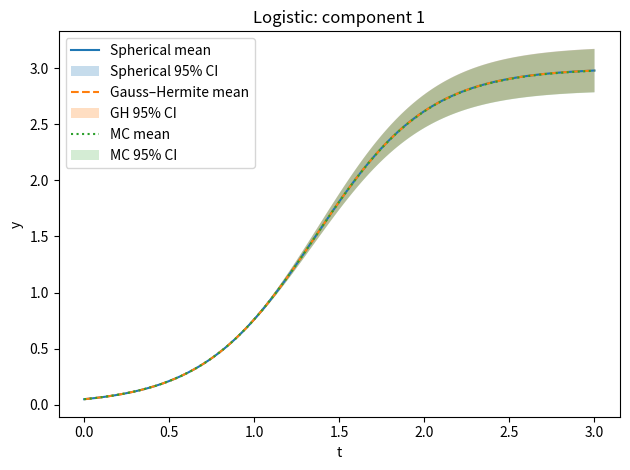
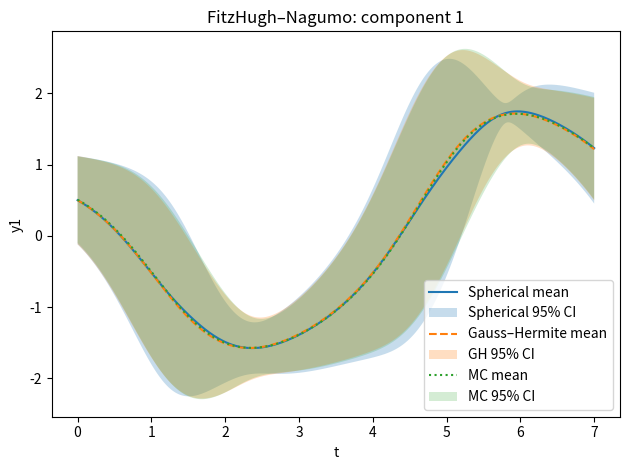
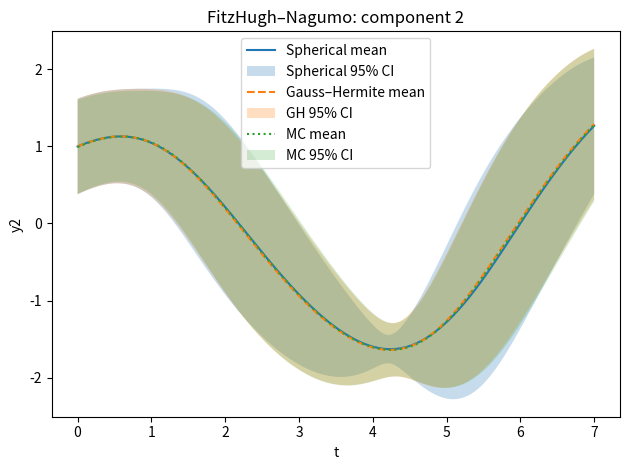
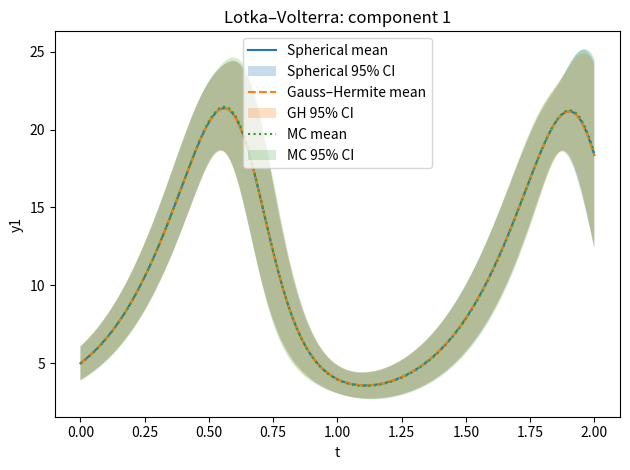
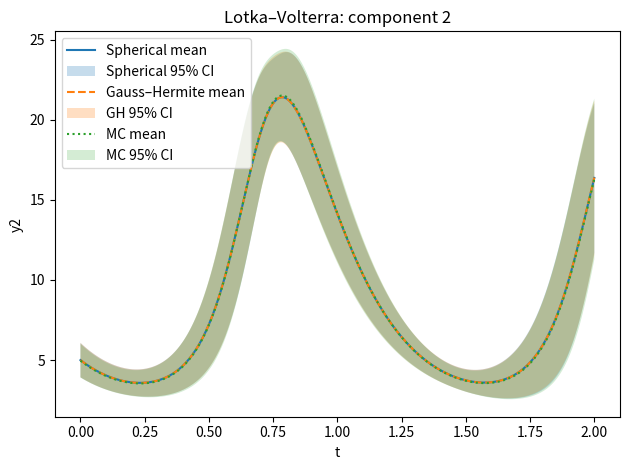
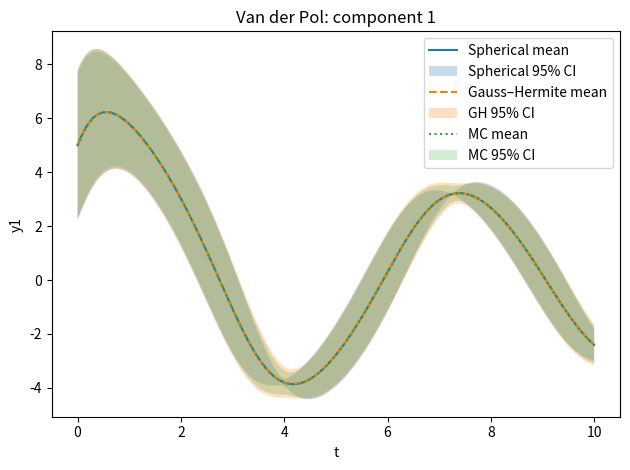
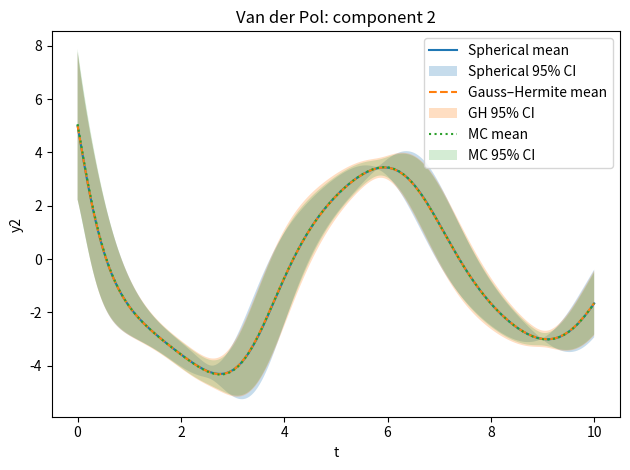

Generate these figures, in order, with matplotlib:
# Propagation_model_with_GaussHermite_and_Spherical_comparison
import numpy as np
from numpy.linalg import cholesky
import matplotlib.pyplot as plt
from scipy.integrate import solve_ivp
from numpy.polynomial.hermite import hermgauss
import os
import math
import warnings
import time

# Reproducibility
rng = np.random.default_rng(0)

# Cubature / Quadrature methods

def spherical_cubature(mu, Sigma):
    """
    Spherical cubature algorithm for N(mu, Sigma).
    """
    mu = np.atleast_1d(mu)
    d = mu.shape[0]
    # numerical stability
    jitter = 1e-12 * np.eye(d)
    L = cholesky(Sigma + jitter)
    nodes = []
    for i in range(d):
        ei = np.zeros(d)
        ei[i] = 1.0
        shift = math.sqrt(d) * (L @ ei)
        nodes.append(mu + shift)
        nodes.append(mu - shift)
    nodes = np.stack(nodes, axis=0)
    w = np.full(2*d, 1.0/(2*d))
    return nodes, w


def gauss_hermite_cubature(mu, Sigma, n_points_1d=5):
    """
    Multivariate Gauss–Hermite cubature for a Gaussian N(mu, Sigma).
    """
    mu = np.atleast_1d(mu)
    d = mu.shape[0]

    # Cholesky of covariance with jitter for stability
    jitter = 1e-12 * np.eye(d)
    L = cholesky(Sigma + jitter)

    # 1D Gauss–Hermite nodes/weights for ∫ e^{-x^2} f(x) dx
    x_1d, w_1d = hermgauss(n_points_1d)  # shape (n_points_1d,)

    # Build d-dimensional tensor-product grid
    grids = np.meshgrid(*([x_1d] * d), indexing='ij')
    u_grid = np.stack(grids, axis=-1).reshape(-1, d)  # (K, d)

    # Corresponding product weights
    w_grids = np.meshgrid(*([w_1d] * d), indexing='ij')
    w_prod = np.prod(np.stack(w_grids, axis=-1), axis=-1).reshape(-1)  # (K,)

    # Convert to standard normal Z ~ N(0, I):
    # For each dimension, z = sqrt(2) * u
    z_nodes = np.sqrt(2.0) * u_grid  # (K, d)

    # Weights for expectation w.r.t. Z ~ N(0, I)
    # E[f(Z)] = (1 / π^{d/2}) Σ (prod w_1d) f(√2 * x_1d)
    w = (1.0 / (np.pi ** (d / 2.0))) * w_prod  # (K,)

    # Transform Z to theta = mu + L Z for N(mu, Sigma)
    nodes = mu + z_nodes @ L.T  # (K, d)

    return nodes, w


# ODEs and integration


# all functions from paper
def logistic_fun(t, y, a, b):
    # y' = a y (1 - y/b)
    return a * y * (1.0 - y / b)

def fhn_fun(t, y, a, b, c, d):
    # FitzHugh–Nagumo in (y1, y2)
    y1, y2 = y
    dy1 = y1 - (y1**3)/3.0 - y2 + a
    dy2 = (y1 + b - c*y2)/d
    return np.array([dy1, dy2])

def lotkavolterra_fun(t, y, a, b, c, d):
    # [ y1' = a*y1 - b*y1*y2,  y2' = -c*y2 + d*y1*y2 ]
    y1, y2 = y
    return np.array([a*y1 - b*y1*y2, -c*y2 + d*y1*y2])

def vanderpol_fun(t, y, mu):
    # y1' = y2
    # y2' = mu * (1 - y1**2) * y2 - y1
    y1, y2 = y
    return np.array([y2, mu*(1 - y1**2)*y2 - y1])

# Wrapper to integrate with LSODA
def integrate(fun, t_span, y0, args=(), t_eval=None, rtol=1e-6, atol=1e-8):
    sol = solve_ivp(fun, t_span, y0, method='LSODA', args=args, t_eval=t_eval,
                    rtol=rtol, atol=atol)
    # if problem emerges
    if not sol.success:
        warnings.warn(f"Integration failed: {sol.message}")
    return sol.t, sol.y  # t shape (M,), y shape (d, M)



# Propagation: deterministic + Monte Carlo


def propagate_deterministic(system, t_span, t_eval, theta_mean, theta_cov,
                            quad_method="spherical", n_gh_1d=5):
    """
    Propagate uncertainty using a deterministic quadrature rule
    """
    name = system['name']
    ode_fun = system['ode_fun']
    theta_to_setup = system['theta_to_setup']

    # Choose nodes
    t0 = time.perf_counter()

    if quad_method == "spherical":
        nodes, w = spherical_cubature(theta_mean, theta_cov)
    elif quad_method == "gh":
        nodes, w = gauss_hermite_cubature(theta_mean, theta_cov,
                                          n_points_1d=n_gh_1d)
    else:
        raise ValueError(f"Unknown quad_method: {quad_method}")

    # Integrate from each node
    Y_nodes = []  # list of arrays (dim_y, M)
    t_out = None
    for th in nodes:
        y0, params = theta_to_setup(th)
        t, y = integrate(ode_fun, t_span, y0, args=params, t_eval=t_eval)
        if t_out is None:
            t_out = t
        Y_nodes.append(y)
    Y_nodes = np.stack(Y_nodes, axis=0)  # (K, dim_y, M)

    # Weighted mean and variance over nodes
    mean = np.tensordot(w, Y_nodes, axes=(0, 0))  # (dim_y, M)
    diffs = Y_nodes - mean[None, :, :]
    var = np.tensordot(w, diffs**2, axes=(0, 0))  # (dim_y, M)
    std = np.sqrt(var)

    t1 = time.perf_counter()
    return {
        't': t_out,
        'mean': mean,
        'std': std,
        'time': t1 - t0,
        'method': quad_method,
        'name': name
    }


def propagate_mc(system, t_span, t_eval, theta_mean, theta_cov, n_mc=400):
    """
    Monte Carlo reference propagation.
    """
    name = system['name']
    ode_fun = system['ode_fun']
    theta_to_setup = system['theta_to_setup']

    t0 = time.perf_counter()

    Y_mc = []
    t_out = None
    for _ in range(n_mc):
        theta = rng.multivariate_normal(theta_mean, theta_cov)
        y0, params = theta_to_setup(theta)
        t, y = integrate(ode_fun, t_span, y0, args=params, t_eval=t_eval)
        if t_out is None:
            t_out = t
        Y_mc.append(y)
    Y_mc = np.stack(Y_mc, axis=0)  # (n_mc, dim_y, M)
    mc_mean = np.mean(Y_mc, axis=0)
    mc_std = np.std(Y_mc, axis=0, ddof=1)

    t1 = time.perf_counter()
    return {
        't': t_out,
        'mean': mc_mean,
        'std': mc_std,
        'time': t1 - t0,
        'method': 'mc',
        'name': name
    }



# All ODEs


# 1) Logistic: y' = a*y*(1 - y/b), a fixed, b ~ N(3, 0.01), y0 = 0.05
def make_logistic_problem():
    a = 3.0
    y0_fixed = np.array([0.05])
    def theta_to_setup(theta):
        # theta is scalar b
        b = float(theta[0])
        return y0_fixed.copy(), (a, b)
    return {
        'name': 'Logistic',
        'ode_fun': lambda t, y, a, b: logistic_fun(t, y, a, b),
        'theta_to_setup': theta_to_setup,
        'dim_y': 1,
        'dim_theta': 1
    }

# 2) FitzHugh–Nagumo: uncertain initial y(0) ~ N([0.5, 1], 0.1 I2); params fixed
#    (a=0, b=0.08, c=0.07, d=1.25)
def make_fhn_problem():
    params = (0.0, 0.08, 0.07, 1.25)
    def theta_to_setup(theta):
        # theta is y0 (2,)
        y0 = theta.astype(float)
        return y0, params
    return {
        'name': 'FitzHugh–Nagumo',
        'ode_fun': lambda t, y, a, b, c, d: fhn_fun(t, y, a, b, c, d),
        'theta_to_setup': theta_to_setup,
        'dim_y': 2,
        'dim_theta': 2
    }

# 3) Lotka–Volterra: uncertain initial y(0) ~ N([5,5], 0.3 I2);
#    params fixed (a=5, b=0.5, c=5, d=0.5)
def make_lv_problem():
    params = (5.0, 0.5, 5.0, 0.5)
    def theta_to_setup(theta):
        y0 = theta.astype(float)
        return y0, params
    return {
        'name': 'Lotka–Volterra',
        'ode_fun': lambda t, y, a, b, c, d: lotkavolterra_fun(t, y, a, b, c, d),
        'theta_to_setup': theta_to_setup,
        'dim_y': 2,
        'dim_theta': 2
    }

# 4) Van der Pol: uncertain initial y(0) ~ N([5,5], 2 I2); param mu fixed 0.05
def make_vdp_problem():
    mu = 0.05
    def theta_to_setup(theta):
        y0 = theta.astype(float)
        return y0, (mu,)
    return {
        'name': 'Van der Pol',
        'ode_fun': lambda t, y, mu: vanderpol_fun(t, y, mu),
        'theta_to_setup': theta_to_setup,
        'dim_y': 2,
        'dim_theta': 2
    }


# ===============
# Run algorithms
# ===============

problems = []

# Logistic settings
problems.append({
    'problem': make_logistic_problem(),
    'theta_mean': np.array([3.0]),
    'theta_cov': np.array([[0.01]]),  # variance 0.01
    't_span': (0.0, 3.0),
    't_eval': np.linspace(0.0, 3.0, 400),
    'n_mc': 600
})

# FHN settings
problems.append({
    'problem': make_fhn_problem(),
    'theta_mean': np.array([0.5, 1.0]),
    'theta_cov': 0.1 * np.eye(2),
    't_span': (0.0, 7.0),
    't_eval': np.linspace(0.0, 7.0, 700),
    'n_mc': 500
})

# Lotka–Volterra settings
problems.append({
    'problem': make_lv_problem(),
    'theta_mean': np.array([5.0, 5.0]),
    'theta_cov': 0.3 * np.eye(2),
    't_span': (0.0, 2.0),
    't_eval': np.linspace(0.0, 2.0, 400),
    'n_mc': 600
})

# Van der Pol settings
problems.append({
    'problem': make_vdp_problem(),
    'theta_mean': np.array([5.0, 5.0]),
    'theta_cov': 2.0 * np.eye(2),
    't_span': (0.0, 10.0),
    't_eval': np.linspace(0.0, 10.0, 1200),
    'n_mc': 500
})


# Storage for all results
results = []
timings = []

# For each problem, run spherical, Gauss–Hermite, and MC
for model in problems:
    problem = model['problem']
    theta_mean = model['theta_mean']
    theta_cov = model['theta_cov']
    t_span = model['t_span']
    t_eval = model['t_eval']
    n_mc = model['n_mc']

    # Spherical cubature
    res_sp = propagate_deterministic(
        problem, t_span, t_eval, theta_mean, theta_cov,
        quad_method="spherical"
    )
    # Gauss–Hermite
    res_gh = propagate_deterministic(
        problem, t_span, t_eval, theta_mean, theta_cov,
        quad_method="gh", n_gh_1d=5
    )
    # Monte Carlo reference
    res_mc = propagate_mc(
        problem, t_span, t_eval, theta_mean, theta_cov,
        n_mc=n_mc
    )

    results.append({
        'name': problem['name'],
        'spherical': res_sp,
        'gh': res_gh,
        'mc': res_mc
    })

    timings.append({
        'name': problem['name'],
        'time_spherical': res_sp['time'],
        'time_gh': res_gh['time'],
        'time_mc': res_mc['time']
    })

# Print timing comparison
for tm in timings:
    name = tm['name']
    t_sp = tm['time_spherical']
    t_gh = tm['time_gh']
    t_mc = tm['time_mc']
    print(f"{name}:")
    print(f"  Spherical time = {t_sp:.3f} s")
    print(f"  Gauss–Hermite time = {t_gh:.3f} s")
    print(f"  MC time = {t_mc:.3f} s")
    print(f"  MC / Spherical = {t_mc / t_sp:.2f}x,  MC / GH = {t_mc / t_gh:.2f}x\n")



# Plotting


outdir = "data"
os.makedirs(outdir, exist_ok=True)
saved_files = []

def plot_ci_compare(t,
                    mean_sp, std_sp,
                    mean_gh, std_gh,
                    mean_mc, std_mc,
                    title, ylabel="y", fname="plot.png"):
    fig = plt.figure()
    # Spherical
    plt.plot(t, mean_sp, label="Spherical mean")
    plt.fill_between(t, mean_sp - 1.96*std_sp, mean_sp + 1.96*std_sp,
                     alpha=0.25, label="Spherical 95% CI")

    # Gauss–Hermite
    plt.plot(t, mean_gh, linestyle="--", label="Gauss–Hermite mean")
    plt.fill_between(t, mean_gh - 1.96*std_gh, mean_gh + 1.96*std_gh,
                     alpha=0.25, label="GH 95% CI")

    # Monte Carlo
    plt.plot(t, mean_mc, linestyle=":", label="MC mean")
    plt.fill_between(t, mean_mc - 1.96*std_mc, mean_mc + 1.96*std_mc,
                     alpha=0.2, label="MC 95% CI")

    plt.xlabel("t")
    plt.ylabel(ylabel)
    plt.title(title)
    plt.legend()
    fig.tight_layout()
    path = os.path.join(outdir, fname)
    fig.savefig(path, dpi=150)
    plt.show()
    saved_files.append(path)


# Generate plots
counter = 1
for res in results:
    name = res['name']
    t = res['spherical']['t']  # common t

    sp_mean = res['spherical']['mean']
    sp_std = res['spherical']['std']

    gh_mean = res['gh']['mean']
    gh_std = res['gh']['std']

    mc_mean = res['mc']['mean']
    mc_std = res['mc']['std']

    if sp_mean.shape[0] == 1:
        plot_ci_compare(
            t,
            sp_mean[0], sp_std[0],
            gh_mean[0], gh_std[0],
            mc_mean[0], mc_std[0],
            f"{name}: component 1",
            ylabel="y",
            fname=f"{counter:02d}_{name.replace(' ', '_')}_y.png"
        )
        counter += 1
    else:
        for k in range(sp_mean.shape[0]):
            plot_ci_compare(
                t,
                sp_mean[k], sp_std[k],
                gh_mean[k], gh_std[k],
                mc_mean[k], mc_std[k],
                f"{name}: component {k+1}",
                ylabel=f"y{k+1}",
                fname=f"{counter:02d}_{name.replace(' ', '_')}_y{k+1}.png"
            )
            counter += 1

print("Saved plot files:")
for p in saved_files:
    print("  ", p)
